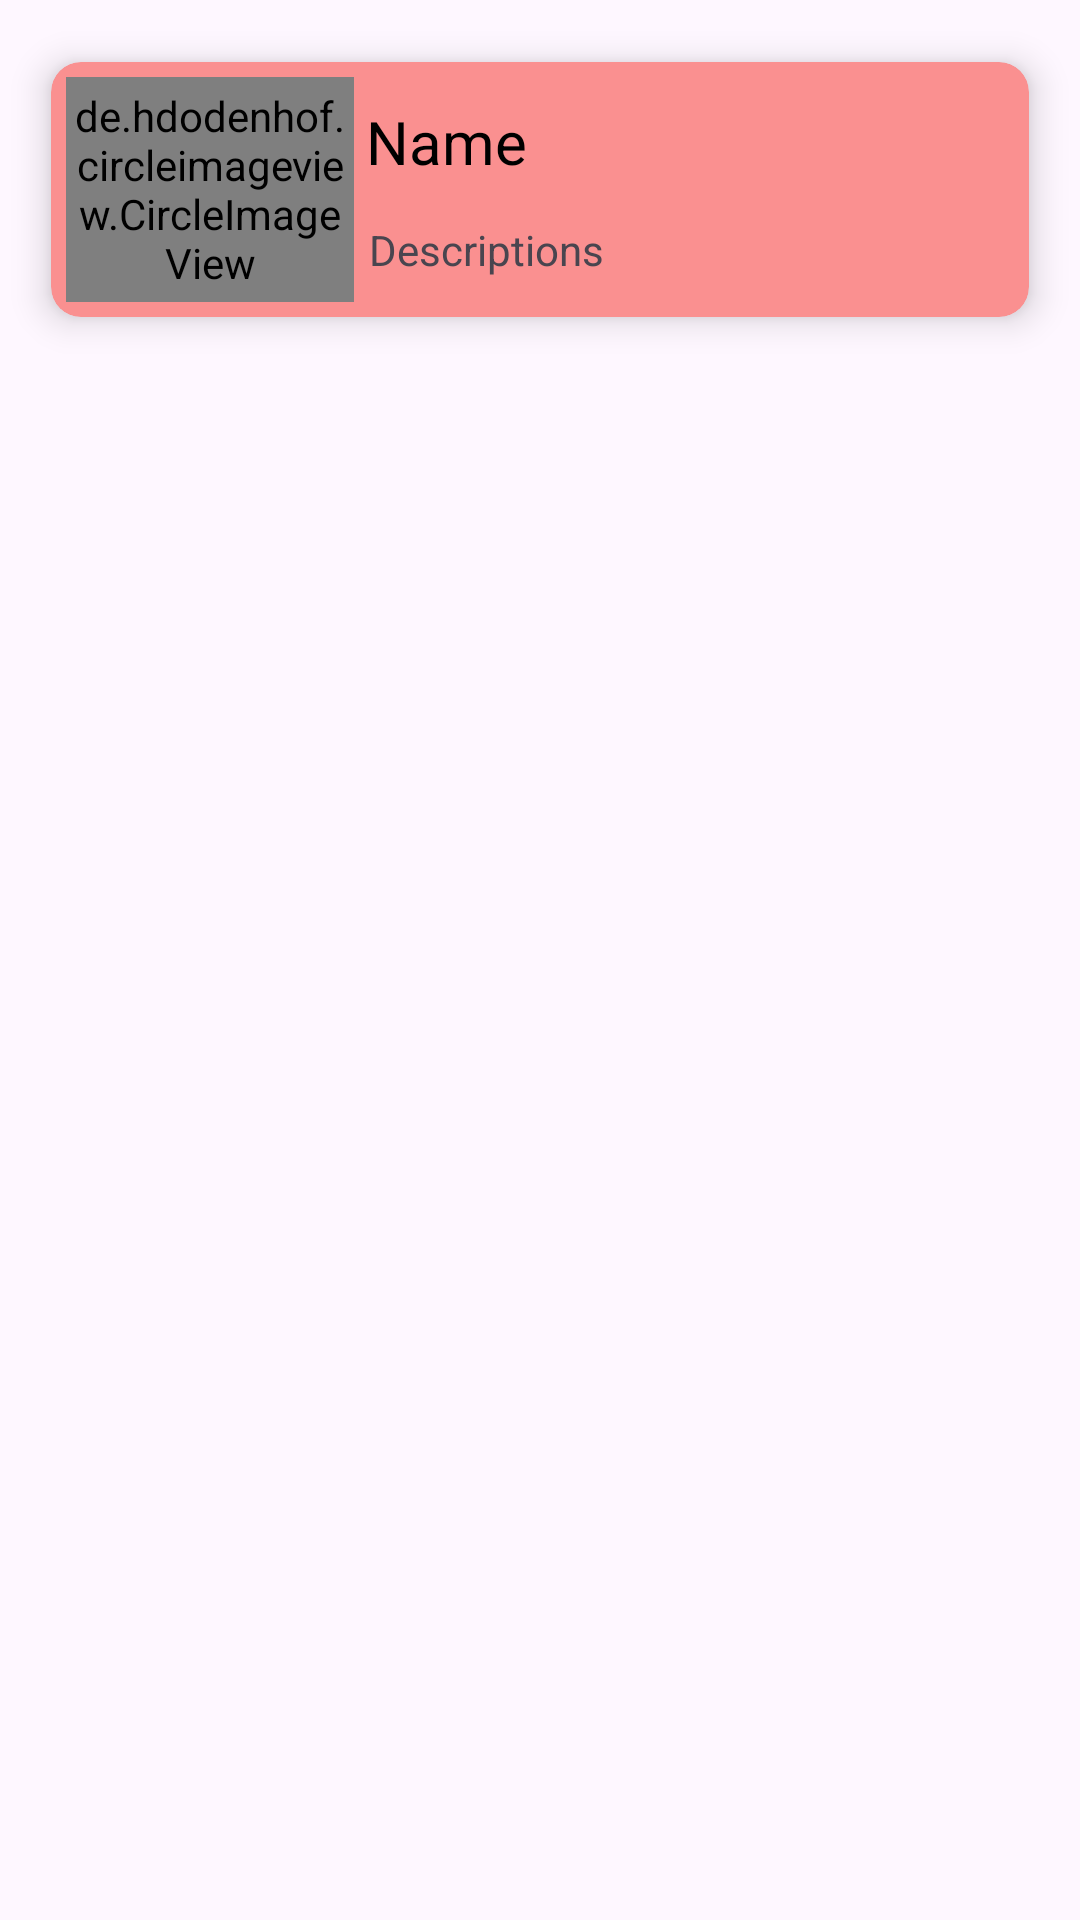

The Android layout XML behind this screen, and the referenced resources:
<!-- AndroidManifest.xml: application theme Theme.PracticeDesign -->
<!-- res/layout/card_design.xml -->
<?xml version="1.0" encoding="utf-8"?>
<androidx.constraintlayout.widget.ConstraintLayout xmlns:android="http://schemas.android.com/apk/res/android"
    xmlns:app="http://schemas.android.com/apk/res-auto"
    xmlns:tools="http://schemas.android.com/tools"
    android:layout_width="match_parent"
    android:layout_height="wrap_content">

    <androidx.cardview.widget.CardView
        android:id="@+id/cardView"
        android:layout_width="match_parent"
        android:layout_height="wrap_content"
        android:layout_margin="7dp"
        android:backgroundTint="#FA9090"
        app:cardCornerRadius="10dp"
        app:cardElevation="7dp"
        app:cardUseCompatPadding="true"
        app:layout_constraintEnd_toEndOf="parent"
        app:layout_constraintStart_toStartOf="parent"
        app:layout_constraintTop_toTopOf="parent">

        <androidx.constraintlayout.widget.ConstraintLayout
            android:layout_width="match_parent"
            android:layout_height="85dp">

            <de.hdodenhof.circleimageview.CircleImageView
                android:id="@+id/cardImage"
                android:layout_width="96dp"
                android:layout_height="75dp"
                android:layout_marginStart="5dp"
                android:layout_marginTop="5dp"
                android:src="@drawable/formalimage1"
                app:civ_border_color="#FF000000"
                app:civ_border_width="2dp"
                app:layout_constraintStart_toStartOf="parent"
                app:layout_constraintTop_toTopOf="parent" />

            <TextView
                android:id="@+id/cardName"
                android:layout_width="wrap_content"
                android:layout_height="wrap_content"
                android:layout_marginStart="4dp"
                android:text="Name"
                android:textColor="#000000"
                android:textSize="20sp"
                app:layout_constraintBottom_toTopOf="@+id/cardDescriptions"
                app:layout_constraintStart_toEndOf="@+id/cardImage"
                app:layout_constraintTop_toTopOf="parent" />

            <TextView
                android:id="@+id/cardDescriptions"
                android:layout_width="wrap_content"
                android:layout_height="wrap_content"
                android:layout_marginStart="5dp"
                android:text="Descriptions"
                app:layout_constraintBottom_toBottomOf="parent"
                app:layout_constraintStart_toEndOf="@+id/cardImage"
                app:layout_constraintTop_toBottomOf="@+id/cardName" />


        </androidx.constraintlayout.widget.ConstraintLayout>
    </androidx.cardview.widget.CardView>
</androidx.constraintlayout.widget.ConstraintLayout>
<!-- resources referenced by this layout -->
<resources>
  <style name="Theme.PracticeDesign" parent="Base.Theme.PracticeDesign" />
  <style name="Base.Theme.PracticeDesign" parent="Theme.Material3.DayNight.NoActionBar">
          
          
      </style>
</resources>
